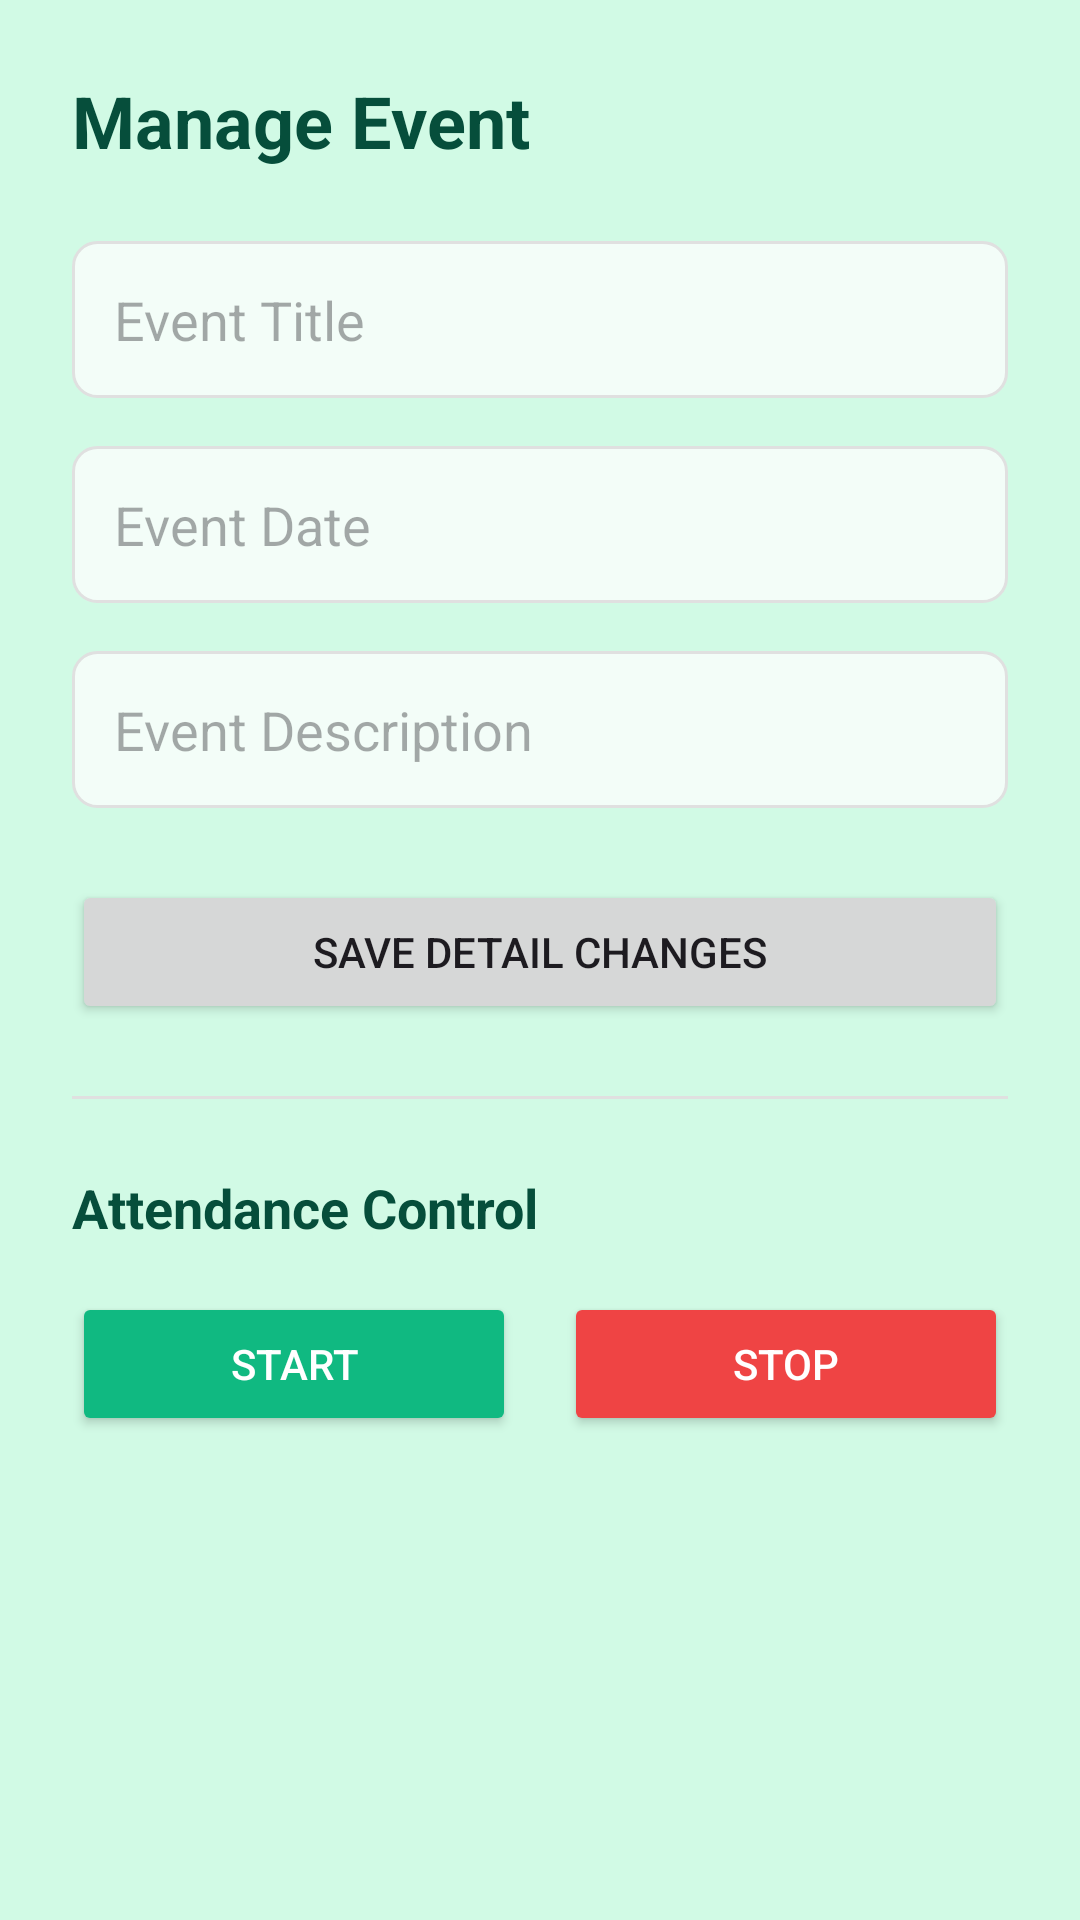

This screen was rendered from an Android layout file. Write that file and the resources it references.
<!-- AndroidManifest.xml: application theme Theme.NSS_YRCTracker -->
<!-- res/layout/activity_edit_event.xml -->
<?xml version="1.0" encoding="utf-8"?>
<LinearLayout xmlns:android="http://schemas.android.com/apk/res/android"
    android:layout_width="match_parent"
    android:layout_height="match_parent"
    android:orientation="vertical"
    android:padding="24dp"
    android:background="@color/background_light">

    <TextView
        android:layout_width="wrap_content"
        android:layout_height="wrap_content"
        android:text="Manage Event"
        android:textSize="24sp"
        android:textStyle="bold"
        android:textColor="@color/primary_dark"
        android:layout_marginBottom="24dp"/>

    <EditText
        android:id="@+id/eventTitleEditText"
        android:layout_width="match_parent"
        android:layout_height="wrap_content"
        android:hint="Event Title"
        android:background="@drawable/background_edittext"
        android:padding="14dp"/>

    <EditText
        android:id="@+id/eventDateEditText"
        android:layout_width="match_parent"
        android:layout_height="wrap_content"
        android:hint="Event Date"
        android:layout_marginTop="16dp"
        android:background="@drawable/background_edittext"
        android:padding="14dp"/>

    <EditText
        android:id="@+id/eventDescriptionEditText"
        android:layout_width="match_parent"
        android:layout_height="wrap_content"
        android:hint="Event Description"
        android:layout_marginTop="16dp"
        android:background="@drawable/background_edittext"
        android:padding="14dp"/>

    <Button
        android:id="@+id/saveChangesButton"
        android:layout_width="match_parent"
        android:layout_height="wrap_content"
        android:text="Save Detail Changes"
        android:layout_marginTop="24dp"/>

    <View
        android:layout_width="match_parent"
        android:layout_height="1dp"
        android:background="#E0E0E0"
        android:layout_marginVertical="24dp"/>

    <TextView
        android:layout_width="wrap_content"
        android:layout_height="wrap_content"
        android:text="Attendance Control"
        android:textSize="18sp"
        android:textStyle="bold"
        android:textColor="@color/text_primary"/>

    <LinearLayout
        android:layout_width="match_parent"
        android:layout_height="wrap_content"
        android:orientation="horizontal"
        android:layout_marginTop="16dp">

        <Button
            android:id="@+id/startAttendanceButton"
            android:layout_width="0dp"
            android:layout_height="wrap_content"
            android:layout_weight="1"
            android:text="Start"
            android:backgroundTint="@color/status_green"
            android:textColor="@color/white"
            android:layout_marginEnd="8dp"/>

        <Button
            android:id="@+id/stopAttendanceButton"
            android:layout_width="0dp"
            android:layout_height="wrap_content"
            android:layout_weight="1"
            android:text="Stop"
            android:backgroundTint="@color/status_red"
            android:textColor="@color/white"
            android:layout_marginStart="8dp"/>
    </LinearLayout>

</LinearLayout>
<!-- resources referenced by this layout -->
<resources>
  <color name="background_light">@color/soft_green_bg</color>
  <color name="primary_dark">#064E3B</color>
  <color name="status_green">#10B981</color>
  <color name="status_red">#EF4444</color>
  <color name="text_primary">@color/text_dark</color>
  <color name="white">#FFFFFF</color>
  <!-- drawable background_edittext (drawable) -->
  <?xml version="1.0" encoding="utf-8"?>
  <shape xmlns:android="http://schemas.android.com/apk/res/android">
      <solid android:color="@color/card_background"/>
      <corners android:radius="8dp"/>
      <stroke android:width="1dp" android:color="#E0E0E0"/>
  </shape>
  <style name="Theme.NSS_YRCTracker" parent="Theme.Material3.Light.NoActionBar">
          <item name="colorPrimary">@color/primary_emerald</item>
          <item name="colorSecondary">@color/accent_mint</item>
          <item name="android:windowBackground">@color/soft_green_bg</item>
          <item name="android:statusBarColor">@color/soft_green_bg</item>
          <item name="android:windowLightStatusBar">true</item>
      </style>
  <color name="soft_green_bg">#D1FAE5</color>
  <color name="text_dark">#064E3B</color>
  <color name="card_background">@color/glass_white</color>
  <color name="primary_emerald">#065F46</color>
  <color name="accent_mint">#10B981</color>
  <color name="glass_white">#BCFFFFFF</color>
</resources>
